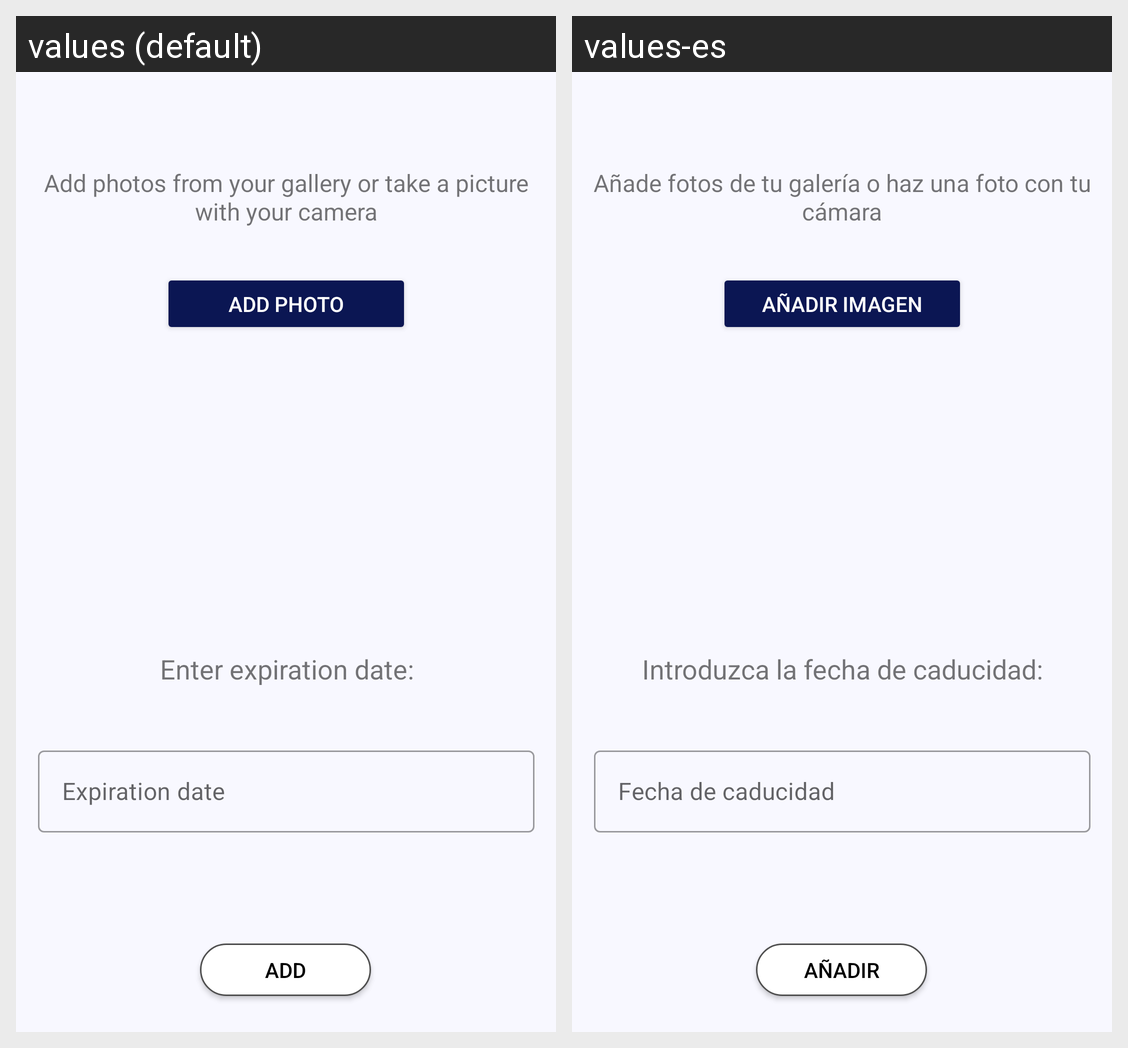

Here is an Android app screen in its default locale and in the app's own translations. Write out the translated-string differences for the strings that appear on this screen.
Android screen res/layout/activity_add_stock.xml rendered under 2 locales, left to right: values (default), values-es. Device: Nexus 5 (rendered at 1080×1920; each locale shown at half size, 540×960, under a caption strip naming it); theme AppTheme.
Strings drawn on this screen, with the default value and each locale's value (text and hints the layout hard-codes, and strings that could not be matched under every locale, appear in the picture but are not listed):

enterExpirationDate
  values: Enter expiration date:
  values-es: Introduzca la fecha de caducidad:

expirationDate
  values: Expiration date
  values-es: Fecha de caducidad

addPhoto
  values: Add photo
  values-es: Añadir imagen

addPhotoDescription
  values: Add photos from your gallery or take a picture with your camera
  values-es: Añade fotos de tu galería o haz una foto con tu cámara

add
  values: Add
  values-es: Añadir
